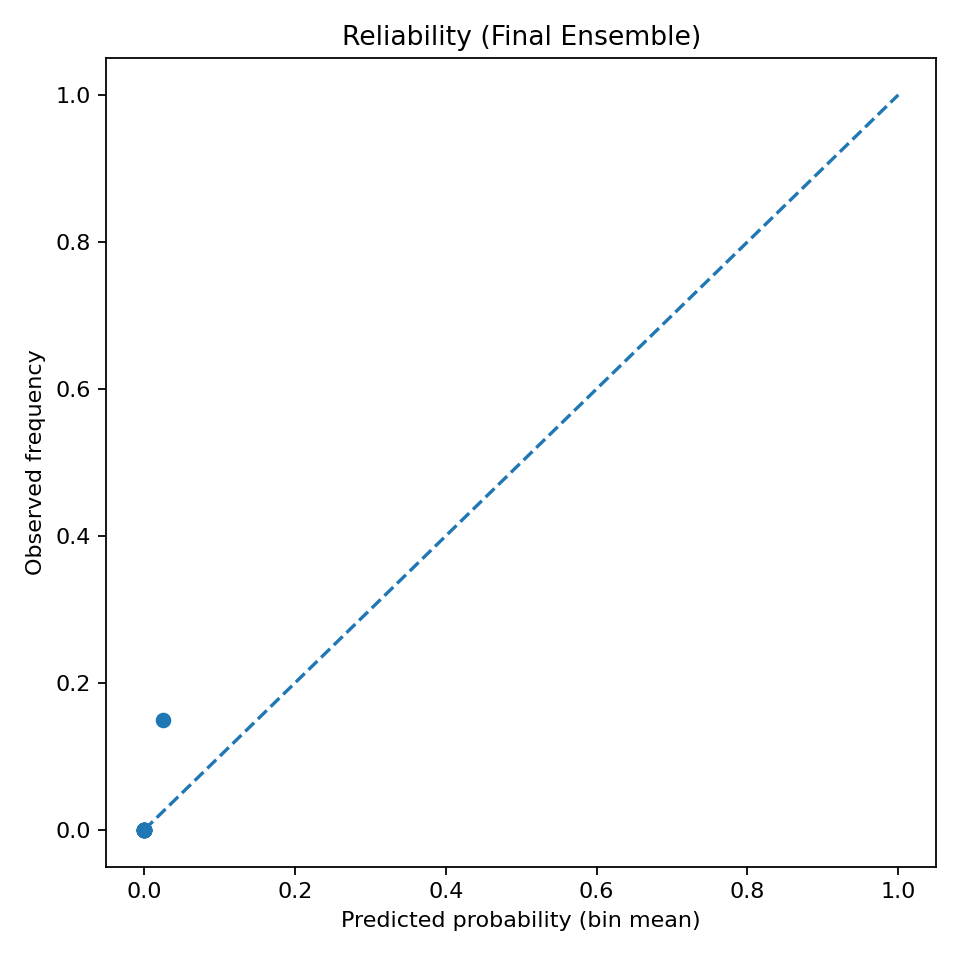

Values plotted in this chart, from the file beside it:
bin_left, bin_right, pred_mean, obs_rate
0.0, 0.1, 0.025, 0.15
0.1, 0.2, 0.0, 0.0
0.2, 0.3, 0.0, 0.0
0.3, 0.4, 0.0, 0.0
0.4, 0.5, 0.0, 0.0
0.5, 0.6, 0.0, 0.0
0.6, 0.7, 0.0, 0.0
0.7, 0.8, 0.0, 0.0
0.8, 0.9, 0.0, 0.0
0.9, 1.0, 0.0, 0.0
